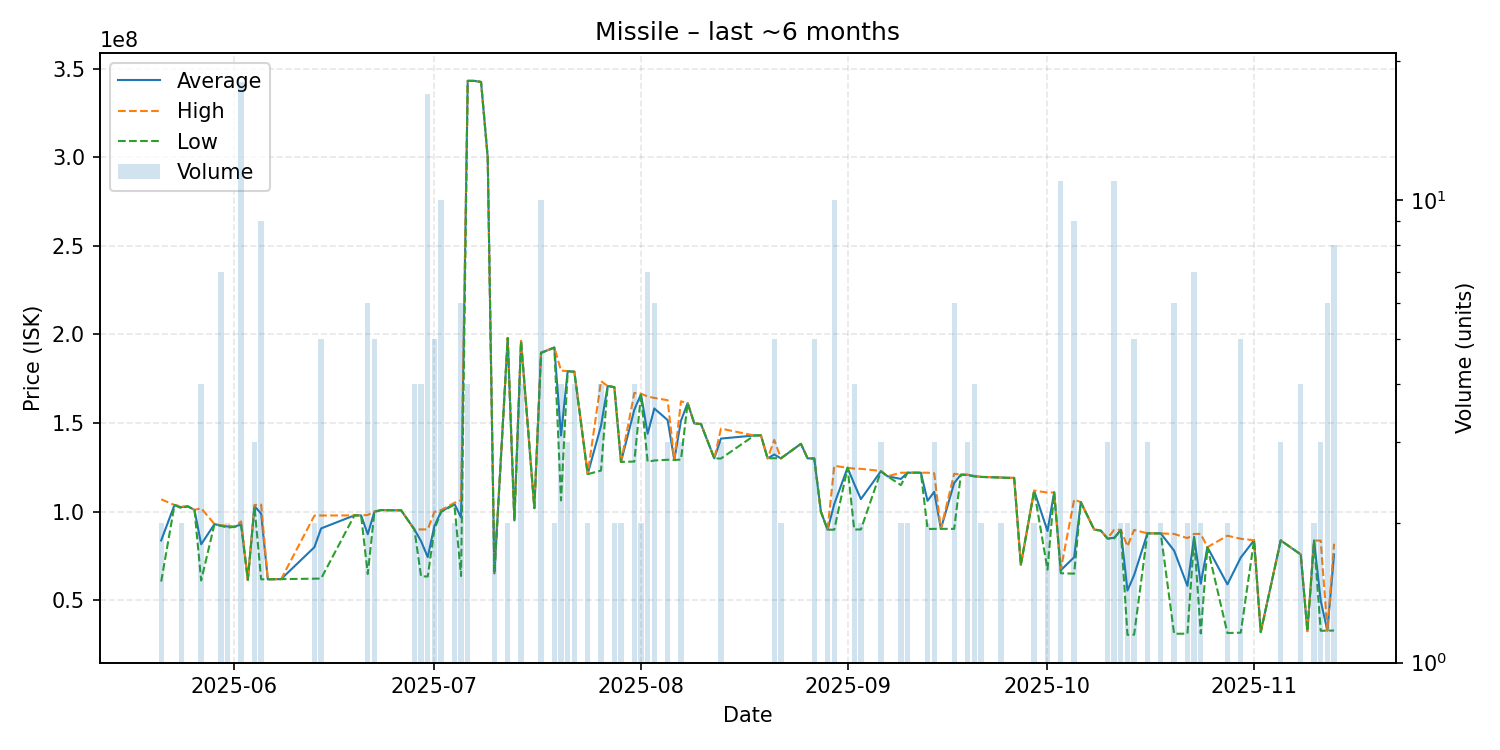

Source data for this figure (header and first rows):
date, average, highest, lowest, order_count, volume
2025-05-21, 83785000, 107000000, 60570000, 2, 2
2025-05-23, 103800000, 103800000, 103800000, 1, 1
2025-05-24, 102500000, 103000000, 102000000, 2, 2
2025-05-25, 103000000, 103000000, 103000000, 1, 1
2025-05-26, 101000000, 101000000, 101000000, 1, 1
2025-05-27, 81607500, 102000000, 61215000, 4, 4
2025-05-29, 93000000, 93000000, 93000000, 1, 1
2025-05-30, 92117143, 92270000, 92000000, 3, 7
2025-05-31, 91645000, 92290000, 91000000, 2, 2
2025-06-01, 91460000, 91460000, 91460000, 1, 1
2025-06-02, 92938889, 94500000, 92300000, 8, 18
2025-06-03, 61540000, 61540000, 61540000, 1, 1
2025-06-04, 103200000, 103800000, 102900000, 3, 3
2025-06-05, 98873333, 104000000, 61860000, 8, 9
2025-06-06, 61860000, 61860000, 61860000, 1, 1
2025-06-08, 61970000, 61970000, 61970000, 1, 1
2025-06-13, 80015000, 97830000, 62200000, 2, 2
2025-06-14, 90578000, 97850000, 62290000, 5, 5
2025-06-19, 97930000, 97930000, 97930000, 1, 1
2025-06-20, 97900000, 97900000, 97900000, 1, 1
2025-06-21, 87311667, 98130000, 64855000, 6, 6
2025-06-22, 100048000, 100100000, 99970000, 4, 5
2025-06-23, 100900000, 100900000, 100900000, 1, 1
2025-06-25, 100800000, 100800000, 100800000, 1, 1
2025-06-26, 100800000, 100800000, 100800000, 1, 1
2025-06-28, 89987500, 90000000, 89950000, 4, 4
2025-06-29, 83355000, 90000000, 63470000, 4, 4
2025-06-30, 74392353, 90000000, 63470000, 8, 17
2025-07-01, 91978000, 99890000, 90000000, 5, 5
2025-07-02, 99992000, 100900000, 99890000, 5, 10
2025-07-04, 104500000, 105000000, 104000000, 2, 2
2025-07-05, 96738333, 106500000, 63715000, 6, 6
2025-07-06, 343125000, 343200000, 343050000, 4, 4
2025-07-07, 343100000, 343100000, 343100000, 1, 1
2025-07-08, 342500000, 342500000, 342500000, 1, 1
2025-07-09, 300000000, 300000000, 300000000, 1, 1
2025-07-10, 65160000, 65160000, 65160000, 1, 2
2025-07-12, 198000000, 198000000, 198000000, 1, 2
2025-07-13, 95060000, 95060000, 95060000, 1, 1
2025-07-14, 196325000, 196500000, 196150000, 4, 4
2025-07-16, 102000000, 102000000, 102000000, 1, 1
2025-07-17, 189610000, 189900000, 189600000, 5, 10
2025-07-19, 192650000, 192700000, 192600000, 2, 2
2025-07-20, 142975000, 179600000, 106350000, 4, 4
2025-07-21, 179300000, 179350000, 179250000, 3, 3
2025-07-22, 179000000, 179100000, 178900000, 4, 4
2025-07-24, 121250000, 121300000, 121200000, 2, 2
2025-07-26, 148450000, 173700000, 123200000, 3, 4
2025-07-27, 170900000, 170900000, 170900000, 1, 1
2025-07-28, 170300000, 170300000, 170300000, 2, 2
2025-07-29, 128100000, 128100000, 128100000, 2, 2
2025-07-31, 157575000, 167000000, 128300000, 4, 4
2025-08-01, 166300000, 166600000, 166000000, 2, 2
2025-08-02, 143971429, 165000000, 128200000, 5, 7
2025-08-03, 158266667, 164200000, 128900000, 6, 6
2025-08-05, 151700000, 162900000, 129300000, 3, 3
2025-08-06, 129200000, 129200000, 129200000, 1, 1
2025-08-07, 151333333, 162300000, 129400000, 3, 3
2025-08-08, 161300000, 161300000, 161300000, 1, 1
2025-08-09, 149800000, 149800000, 149800000, 1, 1
... 66 more rows
